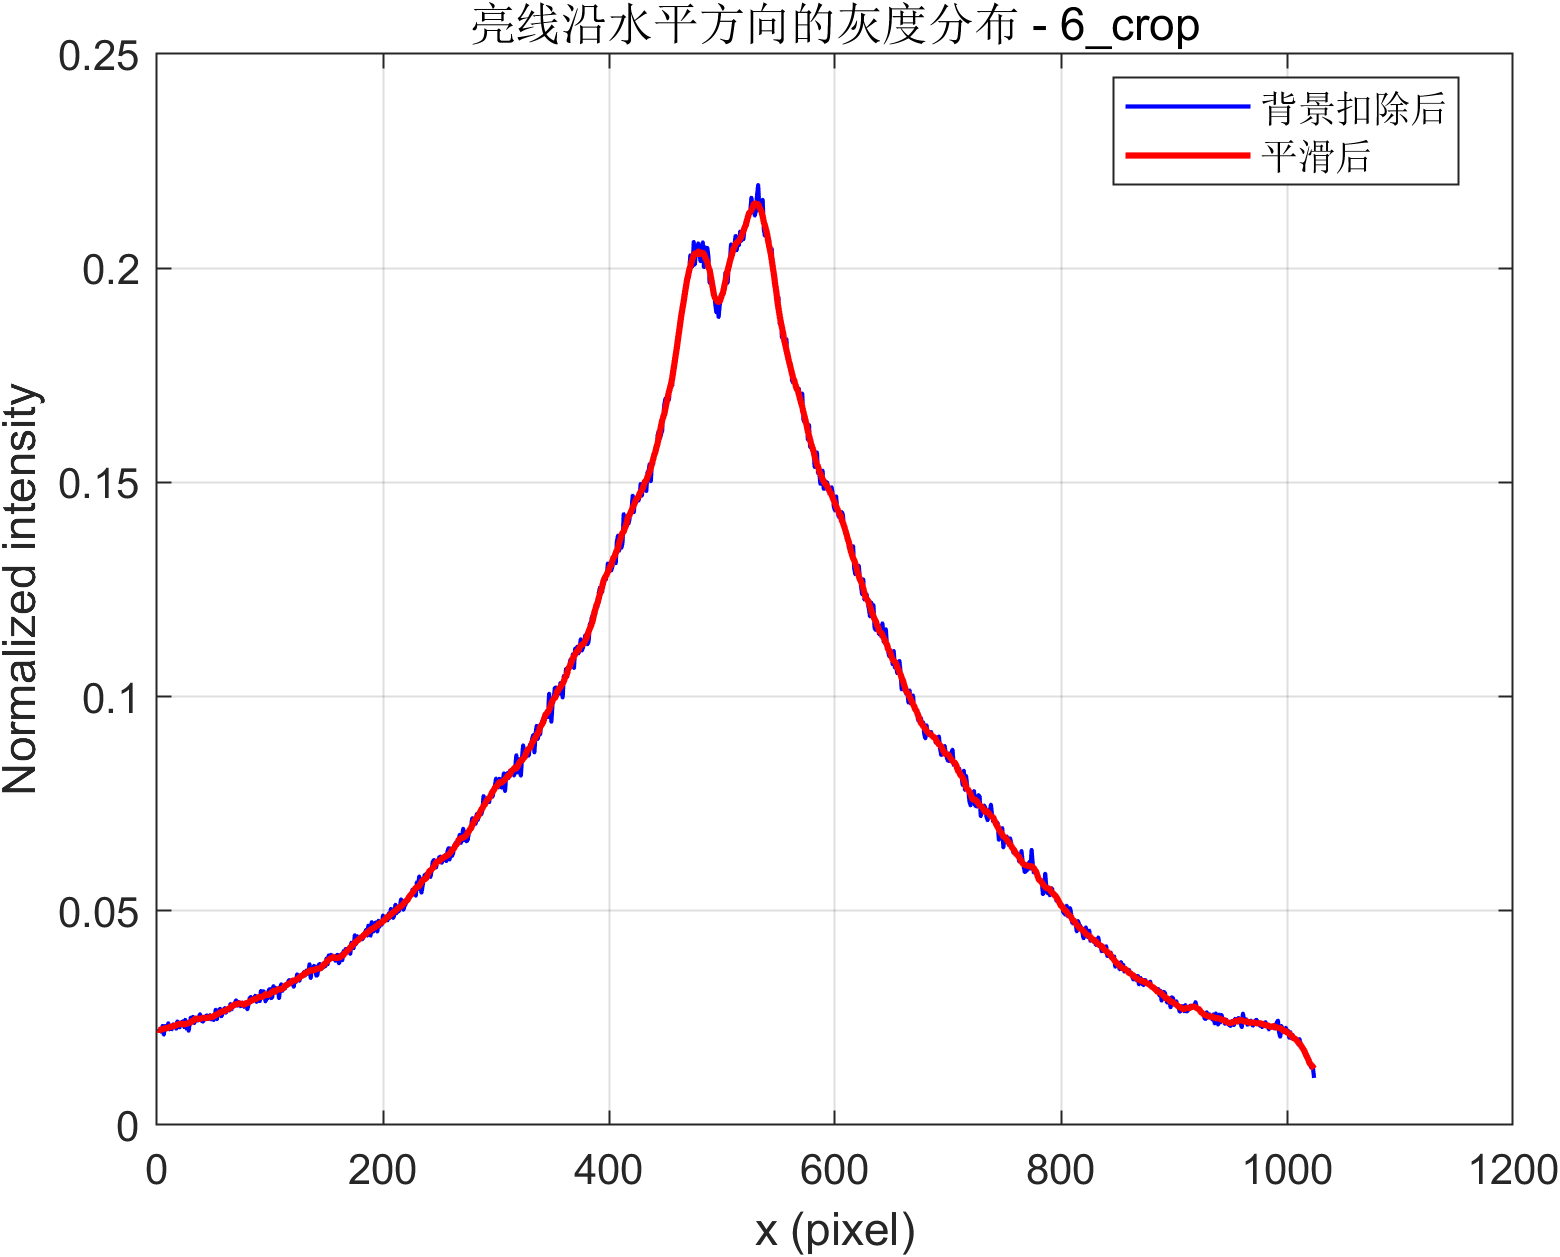

The data file committed next to this chart (first rows):
x_pixel, signal_corrected_abs, signal_corrected_smooth_abs, signal_raw_abs_gray
1, 0.02202, 0.02229, 4169
2, 0.02198, 0.02209, 4224
3, 0.02253, 0.02224, 4180
4, 0.02177, 0.02233, 4165
5, 0.02315, 0.02234, 4315
6, 0.0211, 0.02253, 4192
7, 0.02311, 0.02257, 4290
8, 0.02301, 0.02258, 4310
9, 0.02239, 0.02264, 4293
10, 0.02375, 0.02267, 4309
11, 0.0223, 0.02295, 4284
12, 0.02263, 0.02295, 4302
13, 0.02231, 0.02289, 4357
14, 0.02343, 0.02309, 4364
15, 0.02358, 0.02309, 4399
16, 0.02314, 0.02314, 4374
17, 0.02248, 0.02329, 4355
18, 0.02417, 0.02346, 4504
19, 0.02376, 0.02354, 4440
20, 0.02278, 0.02346, 4450
21, 0.02399, 0.02362, 4466
22, 0.02375, 0.02363, 4469
23, 0.02424, 0.0236, 4509
24, 0.02286, 0.02341, 4426
25, 0.02456, 0.02353, 4551
26, 0.02252, 0.02365, 4425
27, 0.02398, 0.02371, 4575
28, 0.02199, 0.02382, 4422
29, 0.02388, 0.02392, 4545
30, 0.02508, 0.02397, 4582
31, 0.02426, 0.02424, 4593
32, 0.02525, 0.02429, 4672
33, 0.0238, 0.02462, 4580
34, 0.025, 0.02484, 4634
35, 0.02496, 0.02481, 4633
36, 0.02434, 0.02479, 4610
37, 0.02499, 0.02467, 4693
38, 0.02585, 0.02482, 4690
39, 0.02479, 0.02487, 4698
40, 0.0241, 0.02493, 4613
41, 0.02417, 0.02503, 4684
42, 0.02523, 0.025, 4700
43, 0.02536, 0.02498, 4723
44, 0.02558, 0.02496, 4700
45, 0.02521, 0.02505, 4730
46, 0.02473, 0.02509, 4723
47, 0.02565, 0.02513, 4805
48, 0.02462, 0.0253, 4697
49, 0.02493, 0.0252, 4724
50, 0.02449, 0.02531, 4681
51, 0.02561, 0.02554, 4802
52, 0.0269, 0.02571, 4840
53, 0.02468, 0.02579, 4771
54, 0.02616, 0.02592, 4802
55, 0.02684, 0.02618, 4834
56, 0.02714, 0.02636, 4868
57, 0.02537, 0.02628, 4820
58, 0.02606, 0.02652, 4810
59, 0.02681, 0.02664, 4827
60, 0.02729, 0.02663, 4945
... 964 more rows
